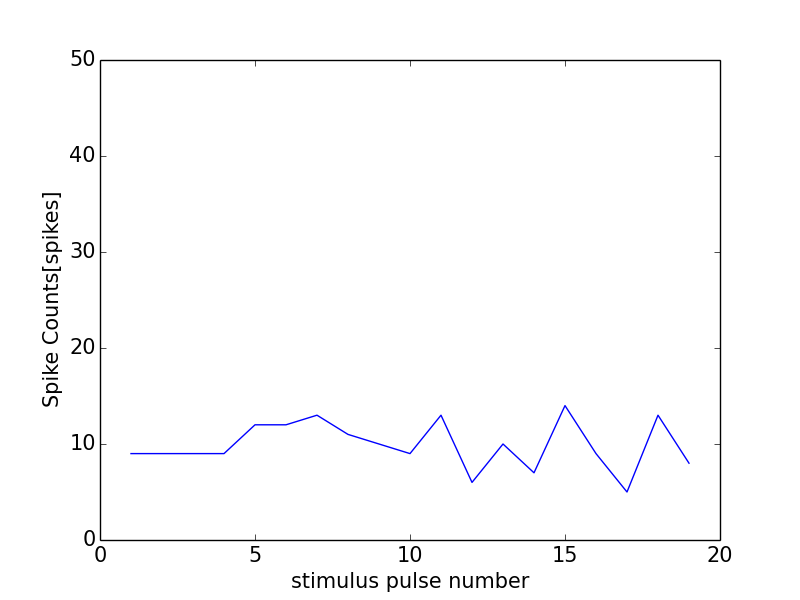

The data file committed next to this chart (first rows):
0, 0.0
0, 0
1, 9
2, 9
3, 9
4, 9
5, 12
6, 12
7, 13
8, 11
9, 10
10, 9
11, 13
12, 6
13, 10
14, 7
15, 14
16, 9
17, 5
18, 13
19, 8
20, 12
